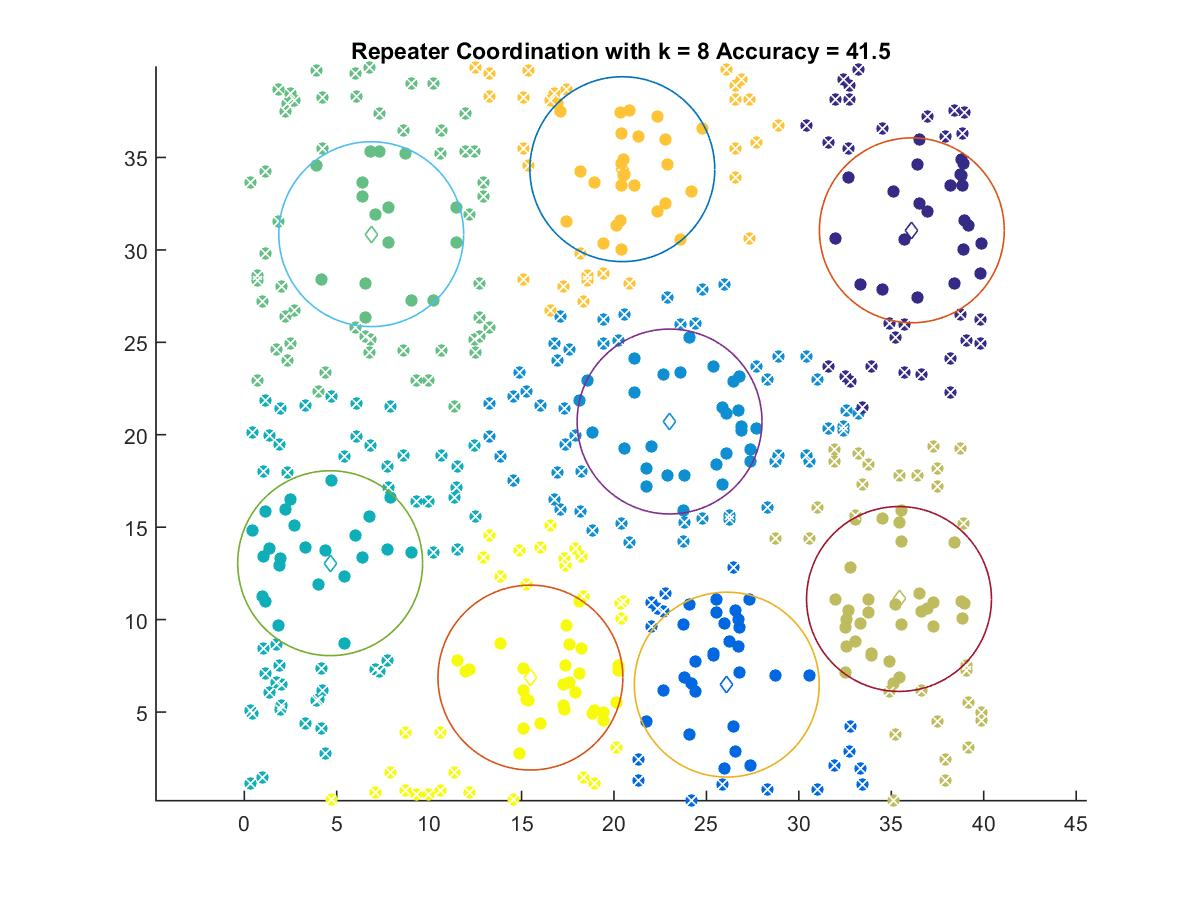

The data file committed next to this chart (first rows):
36.112, 31.058
26.1, 6.482
23.01, 20.72
4.646, 13.05
6.867, 30.85
35.42, 11.12
20.45, 34.37
15.48, 6.864
